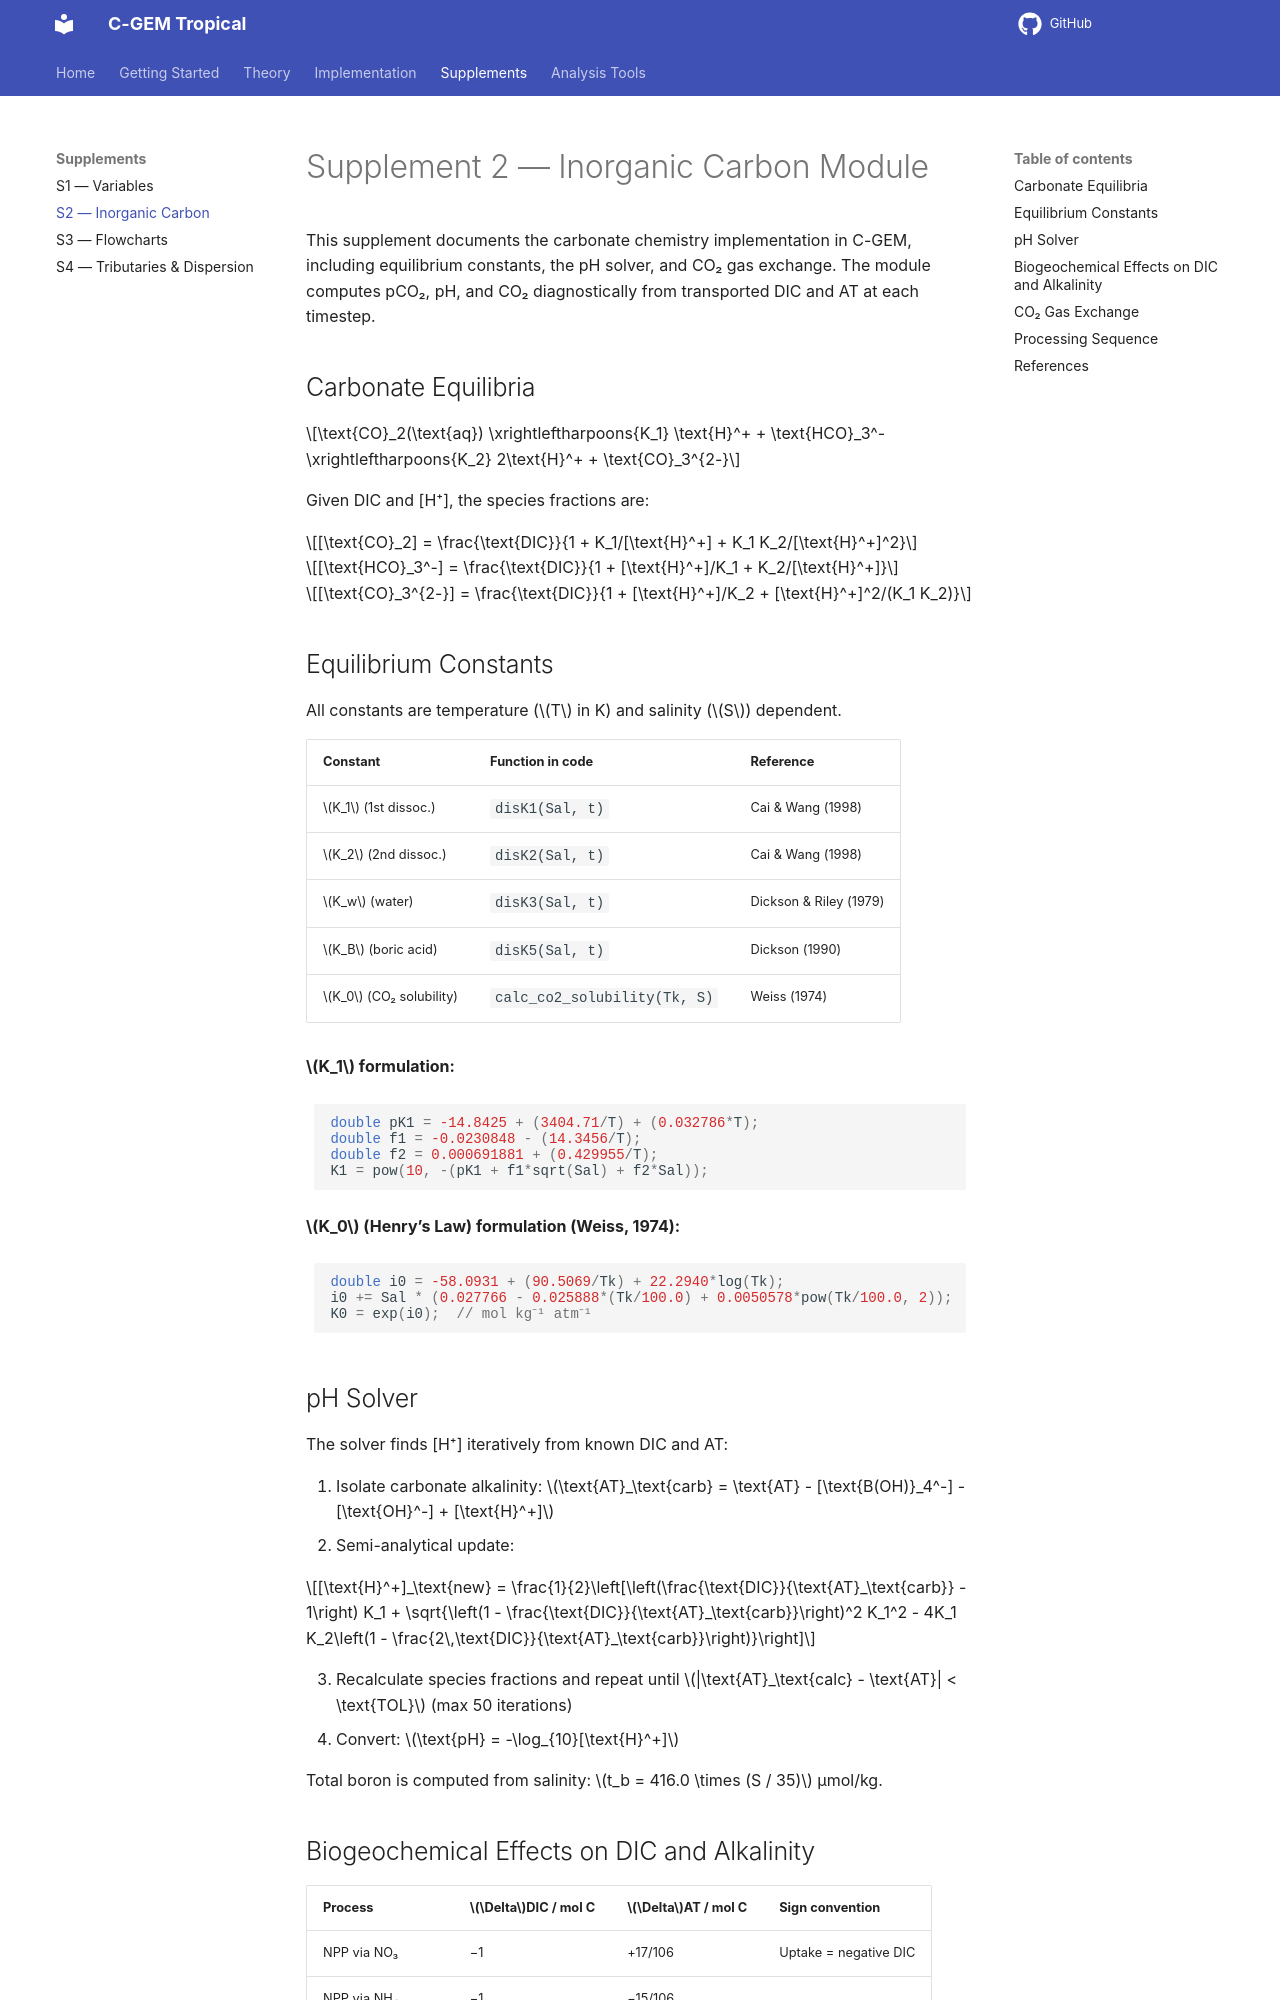

repository: NguyenTruongAnLab/CGEM_tropical · page: 1.0/Documentation/Supplement-2-inorganic-module/index.html · generator: mkdocs

# Supplement 2 — Inorganic Carbon Module

This supplement documents the carbonate chemistry implementation in C-GEM, including equilibrium constants, the pH solver, and CO₂ gas exchange. The module computes pCO₂, pH, and CO₂ diagnostically from transported DIC and AT at each timestep.

## Carbonate Equilibria

$$\text{CO}_2(\text{aq}) \xrightleftharpoons{K_1} \text{H}^+ + \text{HCO}_3^- \xrightleftharpoons{K_2} 2\text{H}^+ + \text{CO}_3^{2-}$$

Given DIC and [H⁺], the species fractions are:

$$[\text{CO}_2] = \frac{\text{DIC}}{1 + K_1/[\text{H}^+] + K_1 K_2/[\text{H}^+]^2}$$

$$[\text{HCO}_3^-] = \frac{\text{DIC}}{1 + [\text{H}^+]/K_1 + K_2/[\text{H}^+]}$$

$$[\text{CO}_3^{2-}] = \frac{\text{DIC}}{1 + [\text{H}^+]/K_2 + [\text{H}^+]^2/(K_1 K_2)}$$

## Equilibrium Constants

All constants are temperature ($T$ in K) and salinity ($S$) dependent.

| Constant | Function in code | Reference |
|----------|-----------------|-----------|
| $K_1$ (1st dissoc.) | `disK1(Sal, t)` | Cai & Wang (1998) |
| $K_2$ (2nd dissoc.) | `disK2(Sal, t)` | Cai & Wang (1998) |
| $K_w$ (water) | `disK3(Sal, t)` | Dickson & Riley (1979) |
| $K_B$ (boric acid) | `disK5(Sal, t)` | Dickson (1990) |
| $K_0$ (CO₂ solubility) | `calc_co2_solubility(Tk, S)` | Weiss (1974) |

**$K_1$ formulation:**

```c
double pK1 = -14.8425 + (3404.71/T) + (0.032786*T);
double f1 = -0.0230848 - (14.3456/T);
double f2 = 0.000691881 + (0.429955/T);
K1 = pow(10, -(pK1 + f1*sqrt(Sal) + f2*Sal));
```

**$K_0$ (Henry's Law) formulation (Weiss, 1974):**

```c
double i0 = -58.0931 + (90.5069/Tk) + 22.2940*log(Tk);
i0 += Sal * (0.027766 - 0.025888*(Tk/100.0) + 0.0050578*pow(Tk/100.0, 2));
K0 = exp(i0);  // mol kg⁻¹ atm⁻¹
```

## pH Solver

The solver finds [H⁺] iteratively from known DIC and AT:

1. Isolate carbonate alkalinity: $\text{AT}_\text{carb} = \text{AT} - [\text{B(OH)}_4^-] - [\text{OH}^-] + [\text{H}^+]$
2. Semi-analytical update:

$$[\text{H}^+]_\text{new} = \frac{1}{2}\left[\left(\frac{\text{DIC}}{\text{AT}_\text{carb}} - 1\right) K_1 + \sqrt{\left(1 - \frac{\text{DIC}}{\text{AT}_\text{carb}}\right)^2 K_1^2 - 4K_1 K_2\left(1 - \frac{2\,\text{DIC}}{\text{AT}_\text{carb}}\right)}\right]$$

3. Recalculate species fractions and repeat until $|\text{AT}_\text{calc} - \text{AT}| < \text{TOL}$ (max 50 iterations)
4. Convert: $\text{pH} = -\log_{10}[\text{H}^+]$

Total boron is computed from salinity: $t_b = 416.0 \times (S / 35)$ µmol/kg.
